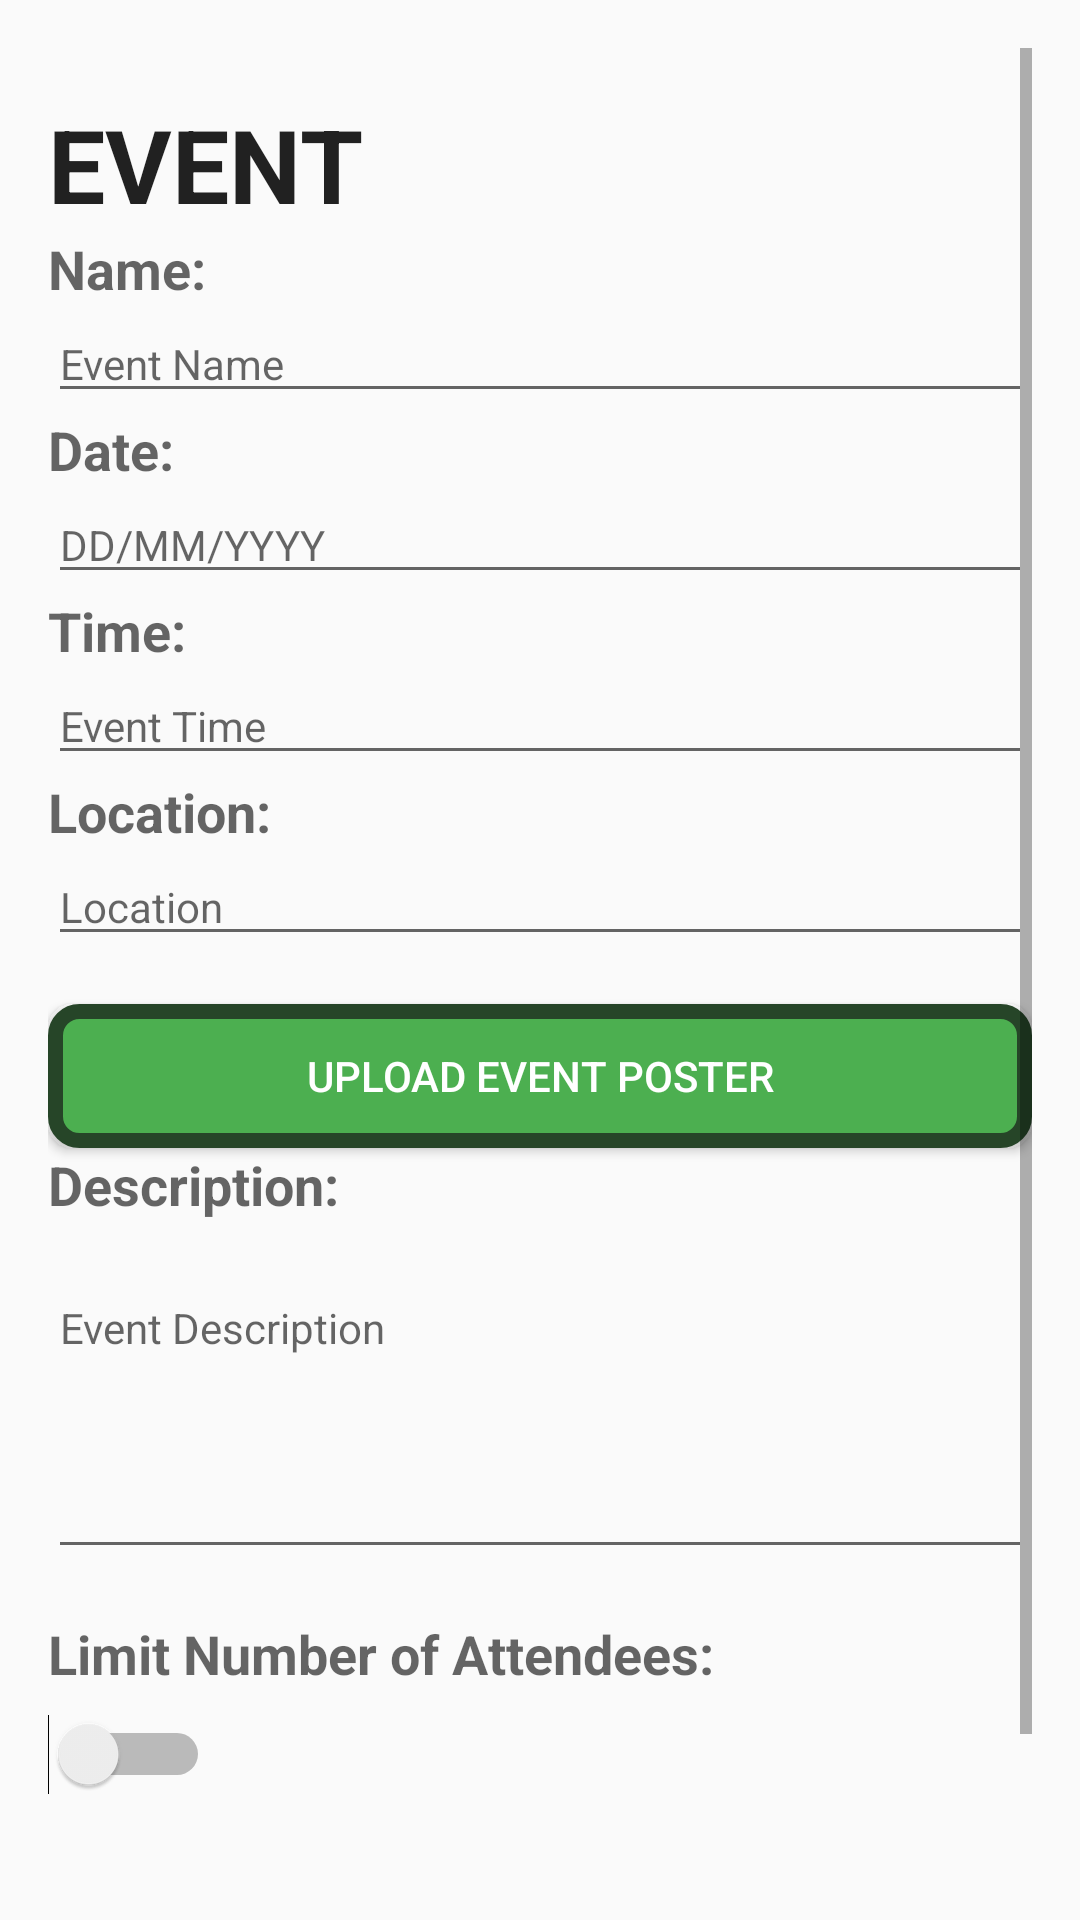

Android layout source for this screen:
<!-- AndroidManifest.xml: application theme Theme.EventLink_QR_Pro -->
<!-- res/layout/view_edit_event_details.xml -->
<?xml version="1.0" encoding="utf-8"?>

<ScrollView xmlns:android="http://schemas.android.com/apk/res/android"
    android:layout_width="match_parent"
    android:layout_height="match_parent"
    android:padding="16dp">

    <LinearLayout
        android:layout_width="match_parent"
        android:layout_height="wrap_content"
        android:orientation="vertical">

        <TextView
            android:layout_width="wrap_content"
            android:layout_height="wrap_content"
            android:layout_marginTop="16dp"
            android:text="EVENT"
            android:textAppearance="@style/TextAppearance.AppCompat.Large"
            android:textSize="34sp"
            android:textStyle="bold"/>

        <TextView
            android:layout_width="wrap_content"
            android:layout_height="wrap_content"
            android:text="Name:"
            android:textAppearance="@style/TextAppearance.AppCompat.Medium"
            android:textStyle="bold"/>

        <EditText
            android:id="@+id/event_name_edit_text"
            android:layout_width="match_parent"
            android:layout_height="wrap_content"
            android:hint="Event Name"
            android:textSize="14sp"/>

        <TextView
            android:layout_width="wrap_content"
            android:layout_height="wrap_content"
            android:text="Date:"
            android:textAppearance="@style/TextAppearance.AppCompat.Medium"
            android:textStyle="bold"/>

        <EditText
            android:id="@+id/event_date_edit_text"
            android:layout_width="match_parent"
            android:layout_height="wrap_content"
            android:hint="DD/MM/YYYY"
            android:inputType="date"
            android:textSize="14sp"/>

        <TextView
            android:layout_width="wrap_content"
            android:layout_height="wrap_content"
            android:text="Time:"
            android:textAppearance="@style/TextAppearance.AppCompat.Medium"
            android:textStyle="bold"/>

        <EditText
            android:id="@+id/event_time_edit_text"
            android:layout_width="match_parent"
            android:layout_height="wrap_content"
            android:hint="Event Time"
            android:textSize="14sp"/>

        <TextView
            android:layout_width="wrap_content"
            android:layout_height="wrap_content"
            android:text="Location:"
            android:textAppearance="@style/TextAppearance.AppCompat.Medium"
            android:textStyle="bold"/>

        <EditText
            android:id="@+id/event_location_edit_text"
            android:layout_width="match_parent"
            android:layout_height="wrap_content"
            android:hint="Location"
            android:textSize="14sp"/>

        <Button
            android:id="@+id/upload_poster_button"
            android:layout_width="match_parent"
            android:layout_height="wrap_content"
            android:layout_marginTop="16dp"
            android:text="Upload Event Poster"
            android:background="@drawable/button_background"
            android:textColor="#FFFFFF"/>

        <TextView
            android:layout_width="wrap_content"
            android:layout_height="wrap_content"
            android:text="Description:"
            android:textAppearance="@style/TextAppearance.AppCompat.Medium"
            android:textStyle="bold"/>

        <EditText
            android:id="@+id/event_description_edit_text"
            android:layout_width="match_parent"
            android:layout_height="100dp"
            android:layout_marginTop="16dp"
            android:gravity="top"
            android:hint="Event Description"
            android:inputType="textMultiLine"
            android:textSize="14sp"/>

        <TextView
            android:layout_width="wrap_content"
            android:layout_height="wrap_content"
            android:layout_marginTop="16dp"
            android:text="Limit Number of Attendees:"
            android:textAppearance="@style/TextAppearance.AppCompat.Medium"
            android:textStyle="bold"/>

        <Switch
            android:id="@+id/limit_attendees_switch"
            android:layout_width="wrap_content"
            android:layout_height="wrap_content"
            android:layout_marginTop="8dp"
            android:textOff="No Limit"
            android:textOn="Limit"
            android:checked="false"/>

        <TextView
            android:id="@+id/maximum_attendees_label"
            android:layout_width="wrap_content"
            android:layout_height="wrap_content"
            android:layout_marginTop="8dp"
            android:text="Maximum Attendees:"
            android:textAppearance="@style/TextAppearance.AppCompat.Medium"
            android:visibility="gone"/>

        <EditText
            android:id="@+id/maximum_attendees_edit_text"
            android:layout_width="match_parent"
            android:layout_height="wrap_content"
            android:hint="Enter max number"
            android:inputType="number"
            android:enabled="false"
            android:layout_marginBottom="16dp"
            android:visibility="gone"/>

        <LinearLayout
            android:layout_width="match_parent"
            android:layout_height="wrap_content"
            android:layout_marginTop="16dp"
            android:orientation="horizontal">

            <Button
                android:id="@+id/cancel_button"
                android:layout_width="0dp"
                android:layout_height="wrap_content"
                android:layout_marginTop="30dp"
                android:background="@drawable/back"
                android:textColor="#FFFFFF"
                android:layout_weight="1"
                android:text="Cancel" />

            <Button
                android:id="@+id/update_button"
                android:layout_width="0dp"
                android:layout_height="wrap_content"
                android:layout_marginTop="30dp"
                android:layout_marginStart="8dp"
                android:background="@drawable/button_background"
                android:textColor="#FFFFFF"
                android:layout_weight="1"
                android:text="Update" />
        </LinearLayout>
    </LinearLayout>
</ScrollView>
<!-- resources referenced by this layout -->
<resources>
  <!-- drawable back (drawable) -->
  <?xml version="1.0" encoding="utf-8"?>
  <selector xmlns:android="http://schemas.android.com/apk/res/android">
      <item>
          <shape android:shape="rectangle">
              <solid android:color="#F44336" />
              <stroke android:width="0dp" android:color="#264528" />
              <corners android:radius="8dp" />
          </shape>
      </item>
  </selector>
  <!-- drawable button_background (drawable) -->
  <?xml version="1.0" encoding="utf-8"?>
  <selector xmlns:android="http://schemas.android.com/apk/res/android">
      <item>
          <shape android:shape="rectangle">
              <solid android:color="#4CAF50" />
              <stroke android:width="5dp" android:color="#264528" />
              <corners android:radius="8dp" />
          </shape>
      </item>
  </selector>
  <style name="Theme.EventLink_QR_Pro" parent="Base.Theme.EventLink_QR_Pro" />
  <style name="Base.Theme.EventLink_QR_Pro" parent="Theme.AppCompat.Light.NoActionBar">
          
          
      </style>
</resources>
